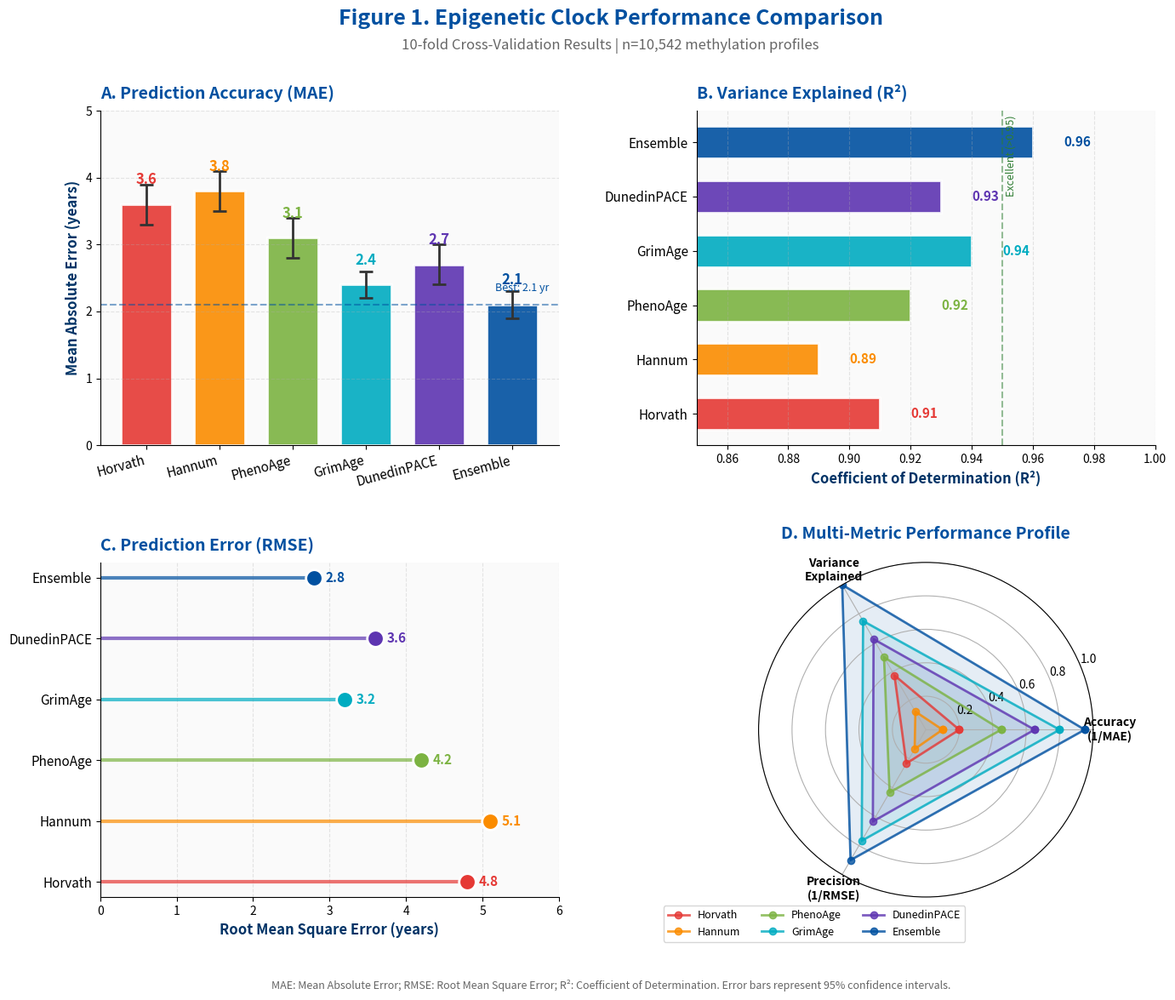

Reproduce this figure in Python. (Note: this script raises an exception after producing the figure.)
"""
EpiClock v4.0 - Figure 1: Epigenetic Clock Performance Comparison
Professional Publication-Ready Visualization for Q1 Academic Journals
"""

import matplotlib.pyplot as plt
import matplotlib.patches as mpatches
from matplotlib.patches import FancyBboxPatch
import numpy as np

# UNODC Color Palette
UNODC_PRIMARY = '#0050A0'
UNODC_SECONDARY = '#003366'
UNODC_ACCENT = '#00A7D8'

# Clock-specific colors
COLORS = {
    'Horvath': '#E53935',
    'Hannum': '#FB8C00', 
    'PhenoAge': '#7CB342',
    'GrimAge': '#00ACC1',
    'DunedinPACE': '#5E35B1',
    'Ensemble': UNODC_PRIMARY
}

# Data from Table 6
clocks = ['Horvath', 'Hannum', 'PhenoAge', 'GrimAge', 'DunedinPACE', 'Ensemble']
mae = [3.6, 3.8, 3.1, 2.4, 2.7, 2.1]
mae_ci_lower = [3.3, 3.5, 2.8, 2.2, 2.4, 1.9]
mae_ci_upper = [3.9, 4.1, 3.4, 2.6, 3.0, 2.3]
r2 = [0.91, 0.89, 0.92, 0.94, 0.93, 0.96]
rmse = [4.8, 5.1, 4.2, 3.2, 3.6, 2.8]

# Calculate errors
mae_errors = np.array([[mae[i] - mae_ci_lower[i] for i in range(len(mae))],
                       [mae_ci_upper[i] - mae[i] for i in range(len(mae))]])

colors = [COLORS[c] for c in clocks]

# Create figure with 2x2 layout
fig = plt.figure(figsize=(16, 12), facecolor='white')
gs = fig.add_gridspec(2, 2, hspace=0.35, wspace=0.3)

# === PANEL A: MAE Bar Chart ===
ax1 = fig.add_subplot(gs[0, 0])
ax1.set_facecolor('#FAFAFA')

x_pos = np.arange(len(clocks))
bars = ax1.bar(x_pos, mae, width=0.7, color=colors, edgecolor='white', linewidth=2, alpha=0.9)
ax1.errorbar(x_pos, mae, yerr=mae_errors, fmt='none', ecolor='#333333', 
             elinewidth=2, capsize=6, capthick=2)

# Value labels
for i, (bar, val) in enumerate(zip(bars, mae)):
    ax1.text(bar.get_x() + bar.get_width()/2, bar.get_height() + 0.25,
             f'{val}', ha='center', va='bottom', fontsize=12, fontweight='bold', color=colors[i])

ax1.set_ylabel('Mean Absolute Error (years)', fontsize=12, fontweight='bold', color=UNODC_SECONDARY)
ax1.set_xticks(x_pos)
ax1.set_xticklabels(clocks, fontsize=11, rotation=15, ha='right')
ax1.set_ylim(0, 5)
ax1.set_title('A. Prediction Accuracy (MAE)', fontsize=14, fontweight='bold', 
              color=UNODC_PRIMARY, loc='left', pad=10)

# Best performer highlight
ax1.axhline(y=2.1, color=UNODC_PRIMARY, linestyle='--', linewidth=1.5, alpha=0.5)
ax1.text(5.5, 2.3, 'Best: 2.1 yr', fontsize=9, color=UNODC_PRIMARY, ha='right')

ax1.yaxis.grid(True, linestyle='--', alpha=0.3)
ax1.spines['top'].set_visible(False)
ax1.spines['right'].set_visible(False)

# === PANEL B: R² Comparison ===
ax2 = fig.add_subplot(gs[0, 1])
ax2.set_facecolor('#FAFAFA')

bars2 = ax2.barh(x_pos, r2, height=0.6, color=colors, edgecolor='white', linewidth=2, alpha=0.9)

for i, (bar, val) in enumerate(zip(bars2, r2)):
    ax2.text(val + 0.01, bar.get_y() + bar.get_height()/2,
             f'{val:.2f}', ha='left', va='center', fontsize=11, fontweight='bold', color=colors[i])

ax2.set_xlabel('Coefficient of Determination (R²)', fontsize=12, fontweight='bold', color=UNODC_SECONDARY)
ax2.set_yticks(x_pos)
ax2.set_yticklabels(clocks, fontsize=11)
ax2.set_xlim(0.85, 1.0)
ax2.set_title('B. Variance Explained (R²)', fontsize=14, fontweight='bold',
              color=UNODC_PRIMARY, loc='left', pad=10)

# Reference line
ax2.axvline(x=0.95, color='#2E7D32', linestyle='--', linewidth=1.5, alpha=0.5)
ax2.text(0.951, 5.5, 'Excellent (>0.95)', fontsize=9, color='#2E7D32', rotation=90, va='top')

ax2.xaxis.grid(True, linestyle='--', alpha=0.3)
ax2.spines['top'].set_visible(False)
ax2.spines['right'].set_visible(False)

# === PANEL C: RMSE Lollipop Chart ===
ax3 = fig.add_subplot(gs[1, 0])
ax3.set_facecolor('#FAFAFA')

# Lollipop chart
for i, (clock, r, color) in enumerate(zip(clocks, rmse, colors)):
    ax3.hlines(y=i, xmin=0, xmax=r, color=color, linewidth=3, alpha=0.7)
    ax3.scatter(r, i, s=200, color=color, edgecolor='white', linewidth=2, zorder=10)
    ax3.text(r + 0.15, i, f'{r}', va='center', fontsize=11, fontweight='bold', color=color)

ax3.set_yticks(range(len(clocks)))
ax3.set_yticklabels(clocks, fontsize=11)
ax3.set_xlabel('Root Mean Square Error (years)', fontsize=12, fontweight='bold', color=UNODC_SECONDARY)
ax3.set_xlim(0, 6)
ax3.set_title('C. Prediction Error (RMSE)', fontsize=14, fontweight='bold',
              color=UNODC_PRIMARY, loc='left', pad=10)

ax3.xaxis.grid(True, linestyle='--', alpha=0.3)
ax3.spines['top'].set_visible(False)
ax3.spines['right'].set_visible(False)

# === PANEL D: Radar Chart ===
ax4 = fig.add_subplot(gs[1, 1], projection='polar')

# Normalize metrics for radar (invert MAE and RMSE so higher is better)
mae_norm = [1 - (m - 2) / 2 for m in mae]  # Normalize: lower MAE = higher score
r2_norm = [(r - 0.88) / 0.08 for r in r2]  # Normalize to 0-1
rmse_norm = [1 - (r - 2.5) / 3 for r in rmse]  # Normalize: lower RMSE = higher score

# Radar setup
categories = ['Accuracy\n(1/MAE)', 'Variance\nExplained', 'Precision\n(1/RMSE)']
N = len(categories)
angles = [n / float(N) * 2 * np.pi for n in range(N)]
angles += angles[:1]

# Plot each clock
for i, clock in enumerate(clocks):
    values = [mae_norm[i], r2_norm[i], rmse_norm[i]]
    values += values[:1]
    ax4.plot(angles, values, 'o-', linewidth=2, color=colors[i], label=clock, alpha=0.8)
    ax4.fill(angles, values, alpha=0.1, color=colors[i])

ax4.set_xticks(angles[:-1])
ax4.set_xticklabels(categories, fontsize=10, fontweight='bold')
ax4.set_ylim(0, 1)
ax4.set_title('D. Multi-Metric Performance Profile', fontsize=14, fontweight='bold',
              color=UNODC_PRIMARY, pad=20)
ax4.legend(loc='lower left', bbox_to_anchor=(-0.3, -0.15), ncol=3, fontsize=9)

# Main title
fig.suptitle('Figure 1. Epigenetic Clock Performance Comparison',
             fontsize=18, fontweight='bold', color=UNODC_PRIMARY, y=0.98)
fig.text(0.5, 0.94, '10-fold Cross-Validation Results | n=10,542 methylation profiles',
         ha='center', fontsize=12, style='italic', color='#666666')

# Footer
fig.text(0.5, 0.02, 
         'MAE: Mean Absolute Error; RMSE: Root Mean Square Error; R²: Coefficient of Determination. '
         'Error bars represent 95% confidence intervals.',
         ha='center', fontsize=9, style='italic', color='#666666')

plt.tight_layout(rect=[0, 0.04, 1, 0.92])

# Save
plt.savefig('figures/figure_1_clock_performance.png', dpi=300, bbox_inches='tight', facecolor='white')
plt.savefig('figures/figure_1_clock_performance.pdf', bbox_inches='tight', facecolor='white')
print("Figure 1 saved successfully!")
